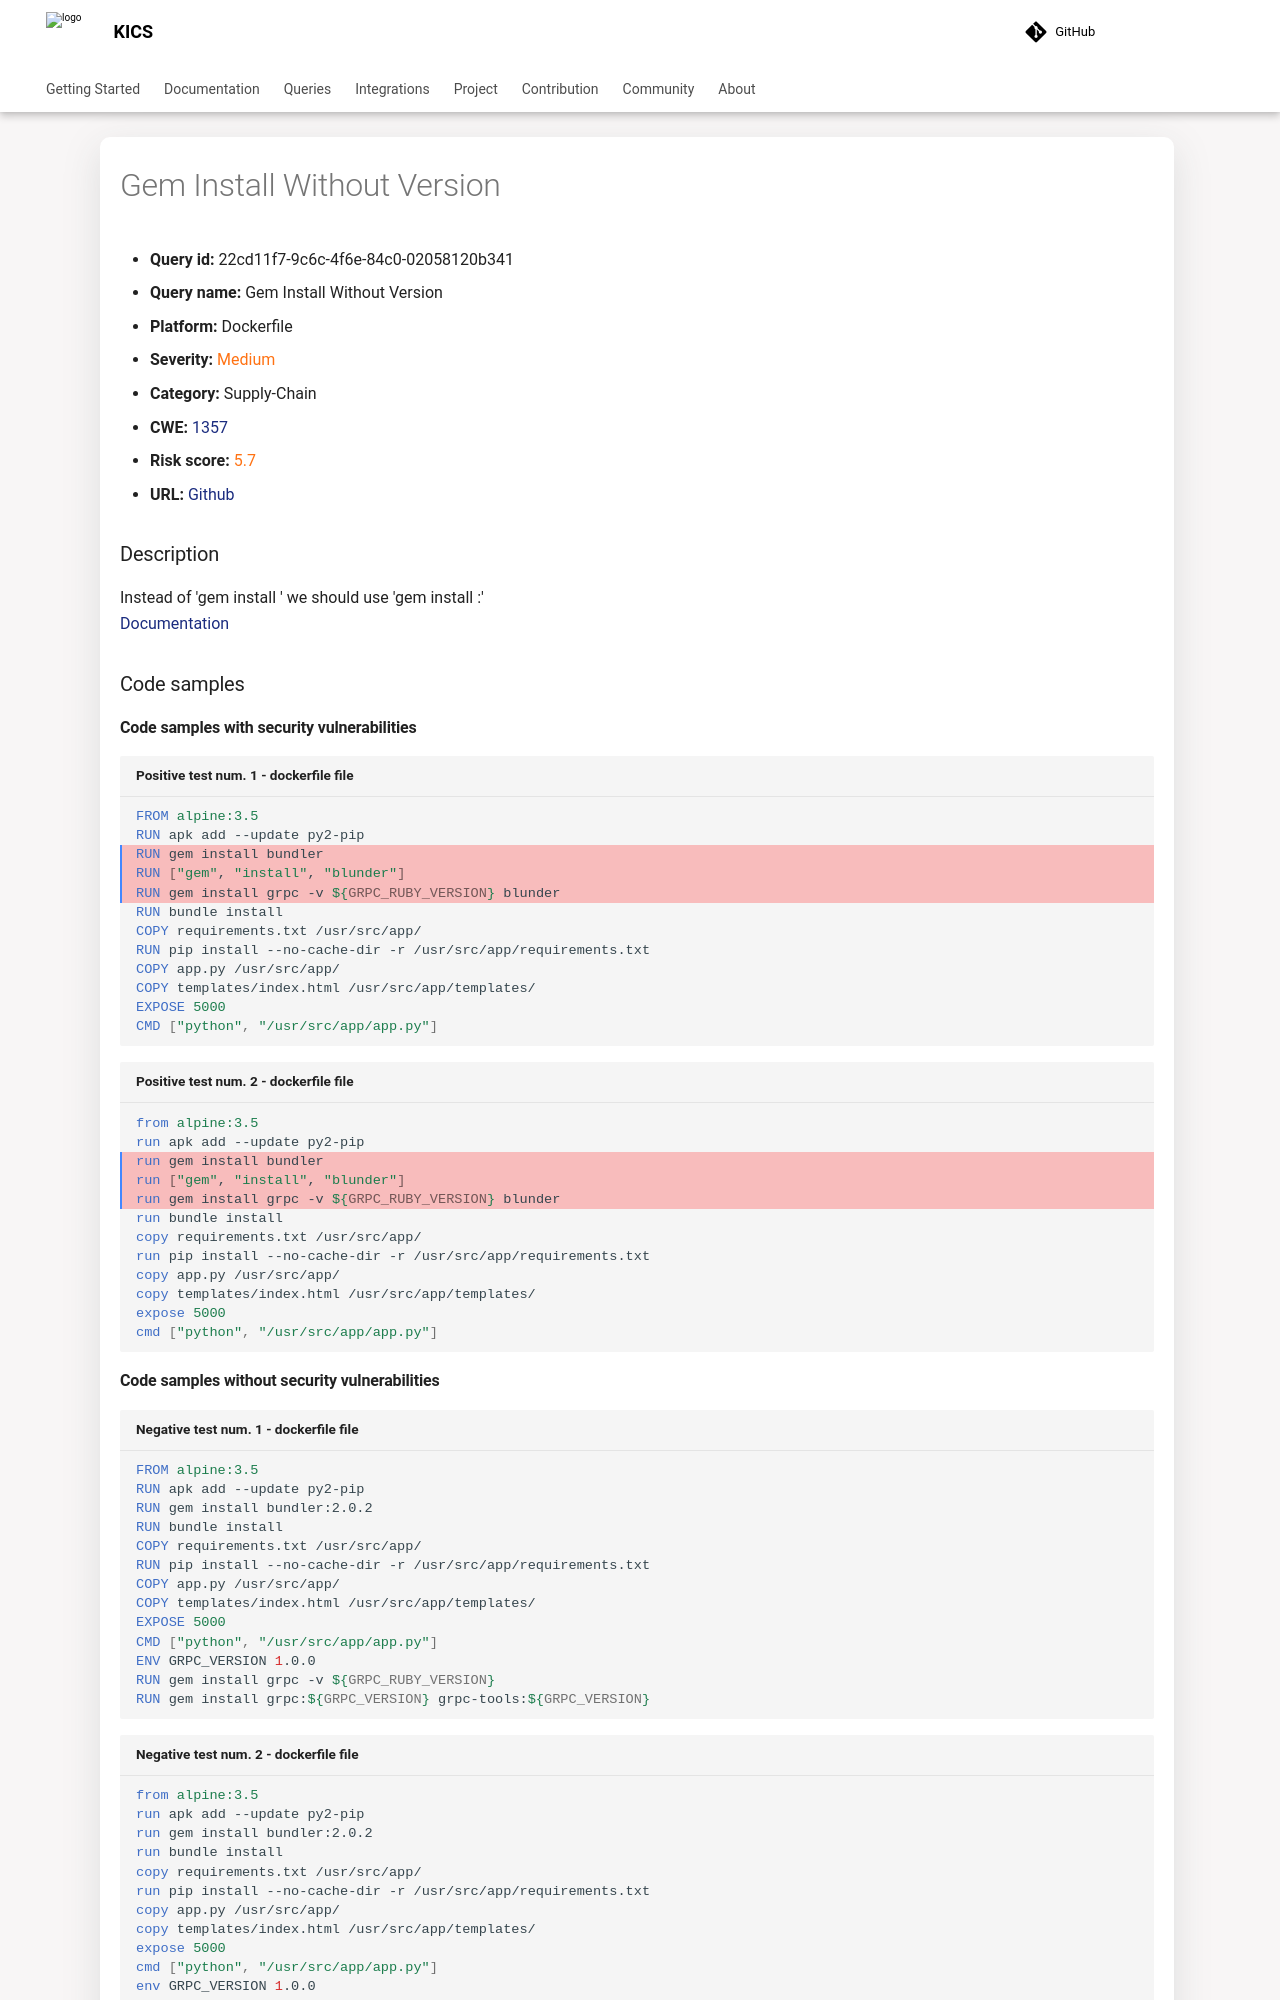

repository: Checkmarx/kics · page: 2.2.0/queries/dockerfile-queries/22cd11f7-9c6c-4f6e-84c0-02058120b341/index.html · generator: mkdocs

---
title: Gem Install Without Version
hide:
  toc: true
  navigation: true
---

<style>
  .highlight .hll {
    background-color: #ff171742;
  }
  .md-content {
    max-width: 1100px;
    margin: 0 auto;
  }
</style>

-   **Query id:** 22cd11f7-9c6c-4f6e-84c0-02058120b341
-   **Query name:** Gem Install Without Version
-   **Platform:** Dockerfile
-   **Severity:** <span style="color:#ff7213">Medium</span>
-   **Category:** Supply-Chain
-   **CWE:** <a href="https://cwe.mitre.org/data/definitions/1357.html" onclick="newWindowOpenerSafe(event, 'https://cwe.mitre.org/data/definitions/1357.html')">1357</a>
-   **Risk score:** <span style="color:#ff7213">5.7</span>
-   **URL:** [Github](https://github.com/Checkmarx/kics/tree/master/assets/queries/dockerfile/gem_install_without_version)

### Description
Instead of 'gem install ' we should use 'gem install :'<br>
[Documentation](https://docs.docker.com/develop/develop-images/dockerfile_best-practices/#run)

### Code samples
#### Code samples with security vulnerabilities
```dockerfile title="Positive test num. 1 - dockerfile file" hl_lines="3 4 5"
FROM alpine:3.5
RUN apk add --update py2-pip
RUN gem install bundler
RUN ["gem", "install", "blunder"]
RUN gem install grpc -v ${GRPC_RUBY_VERSION} blunder
RUN bundle install
COPY requirements.txt /usr/src/app/
RUN pip install --no-cache-dir -r /usr/src/app/requirements.txt
COPY app.py /usr/src/app/
COPY templates/index.html /usr/src/app/templates/
EXPOSE 5000
CMD ["python", "/usr/src/app/app.py"]

```
```dockerfile title="Positive test num. 2 - dockerfile file" hl_lines="3 4 5"
from alpine:3.5
run apk add --update py2-pip
run gem install bundler
run ["gem", "install", "blunder"]
run gem install grpc -v ${GRPC_RUBY_VERSION} blunder
run bundle install
copy requirements.txt /usr/src/app/
run pip install --no-cache-dir -r /usr/src/app/requirements.txt
copy app.py /usr/src/app/
copy templates/index.html /usr/src/app/templates/
expose 5000
cmd ["python", "/usr/src/app/app.py"]

```
